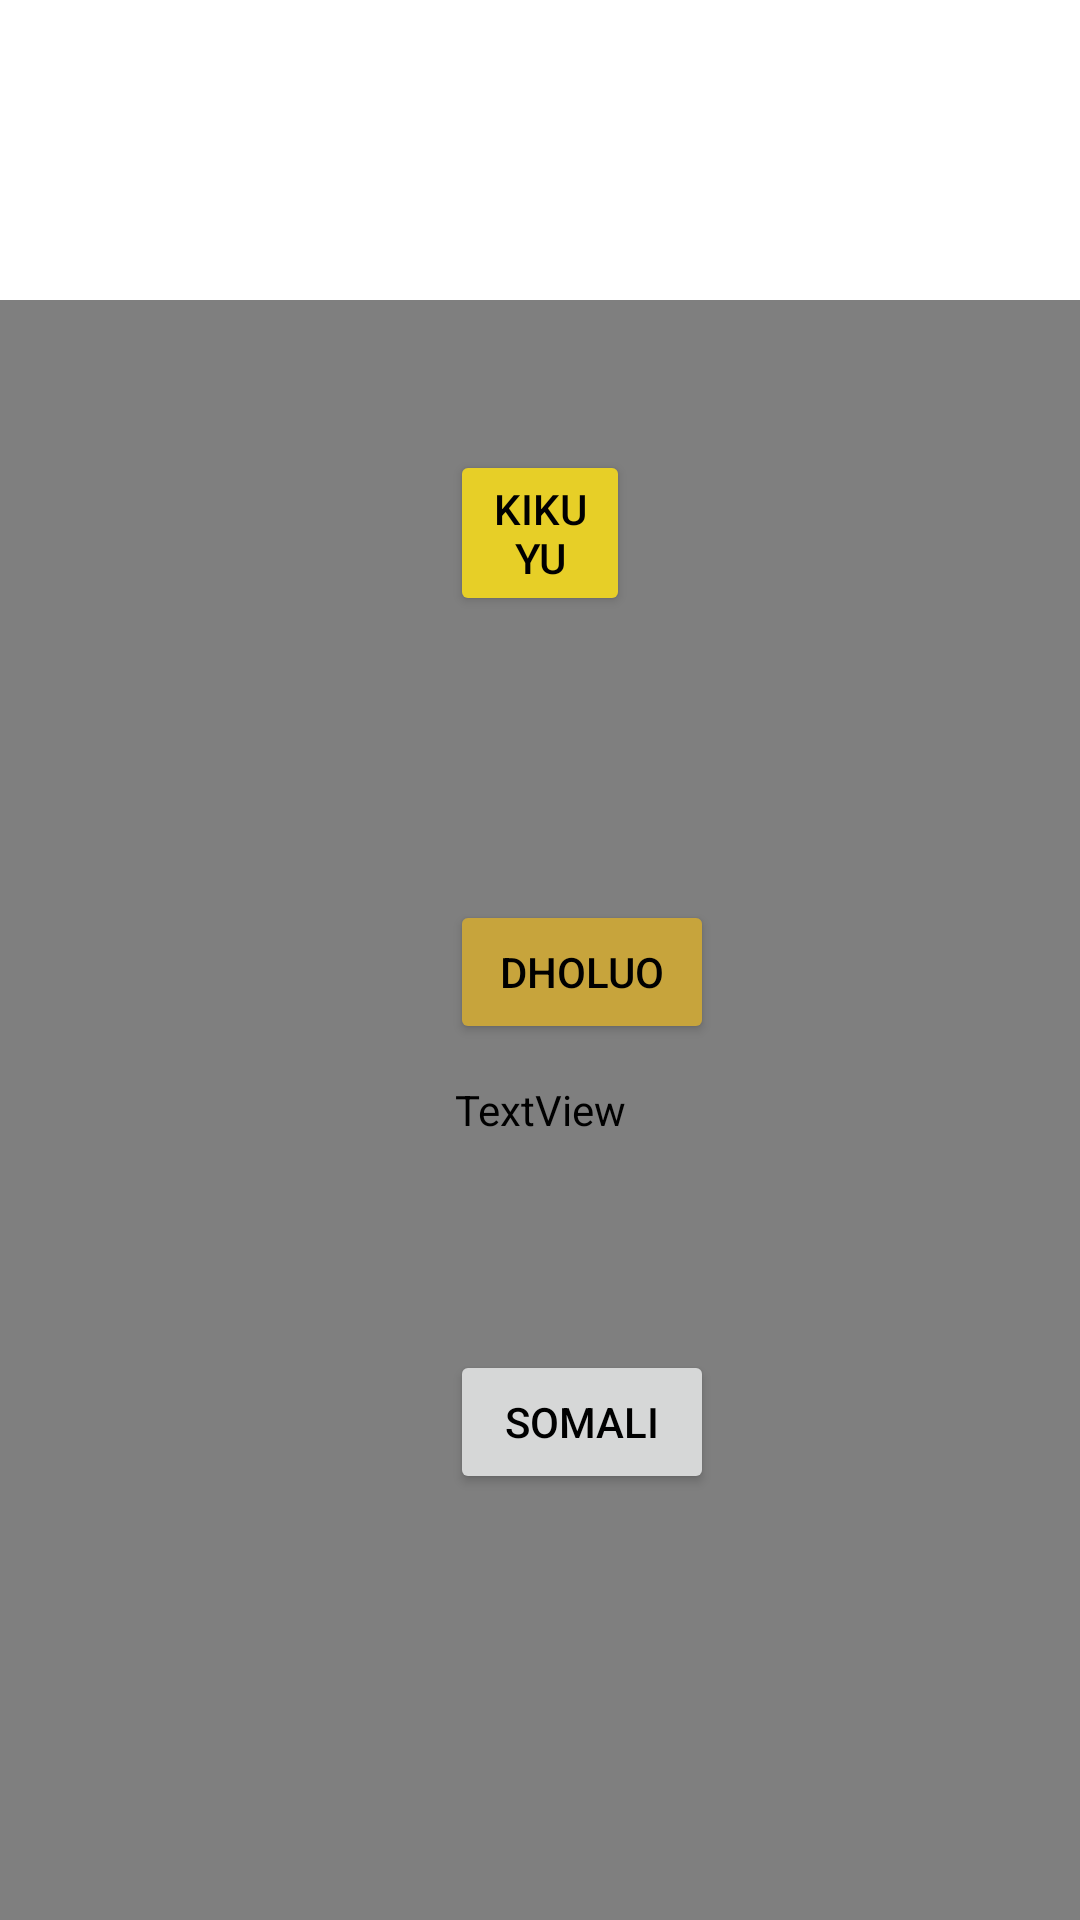

Android layout source for this screen:
<!-- AndroidManifest.xml: application theme Theme.SplashScreen -->
<!-- res/layout/fragment_lingos.xml -->
<?xml version="1.0" encoding="utf-8"?>
<FrameLayout xmlns:android="http://schemas.android.com/apk/res/android"
    xmlns:tools="http://schemas.android.com/tools"
    android:layout_width="match_parent"
    android:layout_height="match_parent"

    xmlns:app="http://schemas.android.com/apk/res-auto"
    tools:context=".LingosFragment">

    
    <TextView
        android:layout_width="match_parent"
        android:layout_height="match_parent"
        android:textAlignment="center"
        android:layout_marginTop="100dp"
        android:fontFamily="@font/mario"
        android:textColor="@color/white"
        android:textSize="20dp"
        android:text="Choose a Language to learn"
        app:layout_constraintStart_toStartOf="parent"
        app:layout_constraintEnd_toEndOf="parent"
        app:layout_constraintTop_toTopOf="parent"
        app:layout_constraintBottom_toBottomOf="parent"

        />

    <Button
        android:id="@+id/buttonKikuyu"
        android:layout_width="wrap_content"
        android:layout_height="wrap_content"
        android:layout_marginStart="50dp"
        android:layout_margin="150dp"
        android:text="@string/lingo2"
        android:textColor="@color/black"
        android:backgroundTint="@color/yellow"
        app:layout_constraintBottom_toBottomOf="parent"
        app:layout_constraintEnd_toEndOf="parent"
        app:layout_constraintStart_toStartOf="parent"
         />

    <Button
        android:id="@+id/buttonDholuo"
        android:layout_width="wrap_content"
        android:layout_height="wrap_content"
        android:layout_marginStart="150dp"
        android:layout_marginTop="300dp"
        android:layout_marginEnd="100dp"
        android:text="@string/lingo3"
        android:textColor="@color/black"
        android:backgroundTint="@color/bronze"
        app:layout_constraintBottom_toBottomOf="parent"
        app:layout_constraintEnd_toEndOf="parent"
        app:layout_constraintStart_toStartOf="parent"
         />

    <Button
        android:id="@+id/buttonSomali"
        android:layout_width="wrap_content"
        android:layout_height="wrap_content"
        android:text="@string/lingo1"
        android:textColor="@color/black"
        android:layout_marginTop="450dp"
        android:layout_marginStart="150dp"
        app:layout_constraintBottom_toBottomOf="parent"
        app:layout_constraintEnd_toEndOf="parent"
        app:layout_constraintStart_toStartOf="parent"
         />

</FrameLayout>



<!-- resources referenced by this layout -->
<resources>
  <color name="black">#FF000000</color>
  <color name="bronze">#c7a43c</color>
  <color name="white">#FFFFFFFF</color>
  <color name="yellow">#e7cf27</color>
  <string name="lingo1">Somali</string>
  <string name="lingo2">Kikuyu</string>
  <string name="lingo3">Dholuo</string>
  <style name="Theme.SplashScreen" parent="Theme.MaterialComponents.DayNight.DarkActionBar">
          
          <item name="colorPrimary">@color/purple_500</item>
          <item name="colorPrimaryVariant">@color/purple_700</item>
          <item name="colorOnPrimary">@color/white</item>
          
          <item name="colorSecondary">@color/teal_200</item>
          <item name="colorSecondaryVariant">@color/teal_700</item>
          <item name="colorOnSecondary">@color/black</item>
          
          <item name="android:statusBarColor" tools:targetApi="l">?attr/colorPrimaryVariant</item>
          
      </style>
  <color name="purple_500">#00ff00</color>
  <color name="purple_700">#00ff90</color>
  <color name="teal_200">#FF03DAC5</color>
  <color name="teal_700">#FF018786</color>
</resources>
